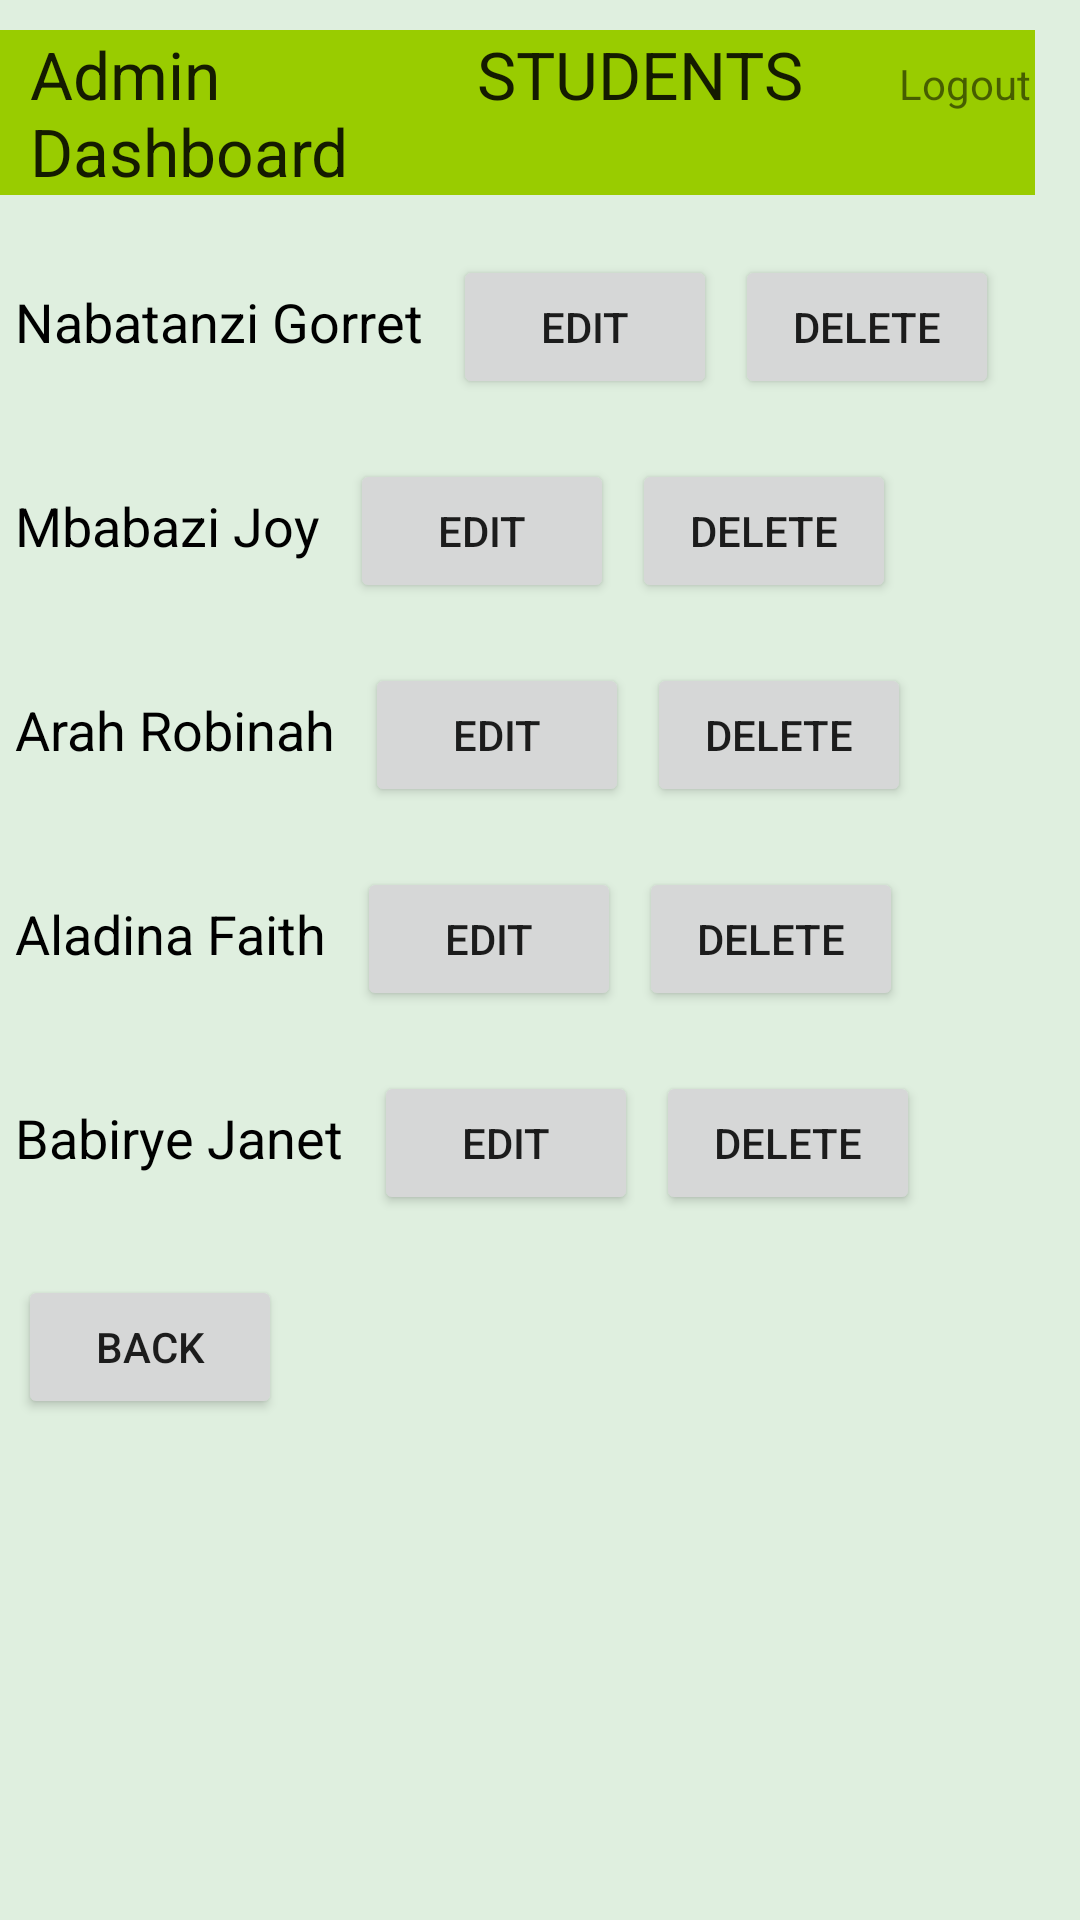

Android layout source for this screen:
<!-- AndroidManifest.xml: application theme Theme.LoginPlatform -->
<!-- res/layout/admin_dashboard_layout.xml -->
<?xml version="1.0" encoding="utf-8"?>
<LinearLayout xmlns:android="http://schemas.android.com/apk/res/android"
    xmlns:app="http://schemas.android.com/apk/res-auto"
    xmlns:tools="http://schemas.android.com/tools"
    android:layout_width="match_parent"
    android:layout_height="match_parent"
    android:orientation="vertical"
    android:paddingRight="15dp"
    android:background="#eded"
 tools:context=".AdminDashboard"
    >


    <LinearLayout
        android:layout_width="match_parent"
        android:layout_height="wrap_content"
        android:orientation="horizontal"
        android:layout_marginTop="10dp"
        android:background="@android:color/holo_green_light"
        >
        <TextView
            android:layout_width="0dp"
            android:layout_height="wrap_content"
            android:layout_marginLeft="10dp"
            android:layout_weight="3"
            android:textAppearance="?android:textAppearanceLarge"
            android:text="@string/admin_dashboard"

            />

        <TextView

            android:layout_width="0dp"
            android:layout_height="wrap_content"
            android:layout_marginLeft="10dp"
            android:layout_weight="3"
            android:textAppearance="?android:textAppearanceLarge"
            android:text="@string/students"

            />
        <TextView
            android:id="@+id/tvAdminLogout"
            android:layout_width="0dp"
            android:layout_height="wrap_content"
            android:layout_weight="1"
            android:text="Logout"
            android:gravity="center_horizontal"

            />





    </LinearLayout>

    <LinearLayout
        android:layout_width="match_parent"
        android:layout_height="wrap_content"
        android:orientation="horizontal"
        android:layout_marginTop="20dp"
        >

        <TextView
            android:id="@+id/std1"
            android:layout_width="wrap_content"
            android:layout_height="wrap_content"
            android:text="Nabatanzi Gorret"
            android:textSize="18sp"
            android:layout_marginLeft="5dp"
            android:textColor="@android:color/black"
            android:layout_marginRight="10dp"


            />
        <Button
            android:layout_width="wrap_content"
            android:text="Edit"
            android:layout_height="wrap_content"/>
        <Button
            android:layout_width="wrap_content"
            android:text="Delete"
            android:layout_marginLeft="6dp"
            android:layout_height="wrap_content"/>


    </LinearLayout>
    <LinearLayout
        android:layout_width="match_parent"
        android:layout_height="wrap_content"
        android:orientation="horizontal"
        android:layout_marginTop="20dp"
        >

        <TextView
            android:id="@+id/std2"
            android:layout_width="wrap_content"
            android:layout_height="wrap_content"
            android:text="Mbabazi Joy"
            android:textSize="18sp"
            android:layout_marginLeft="5dp"
            android:textColor="@android:color/black"
            android:layout_marginRight="10dp"


            />
        <Button
            android:layout_width="wrap_content"
            android:text="Edit"
            android:layout_height="wrap_content"/>

        <Button
            android:layout_width="wrap_content"
            android:text="Delete"
            android:layout_marginLeft="6dp"
            android:layout_height="wrap_content"/>

    </LinearLayout>

    <LinearLayout
        android:layout_width="match_parent"
        android:layout_height="wrap_content"
        android:orientation="horizontal"
        android:layout_marginTop="20dp"
        >

        <TextView
            android:id="@+id/std3"
            android:layout_width="wrap_content"
            android:layout_height="wrap_content"
            android:text="Arah Robinah"
            android:textSize="18sp"
            android:layout_marginLeft="5dp"
            android:textColor="@android:color/black"
            android:layout_marginRight="10dp"


            />
        <Button
            android:layout_width="wrap_content"
            android:text="Edit"
            android:layout_height="wrap_content"/>
        <Button
            android:layout_width="wrap_content"
            android:text="Delete"
            android:layout_marginLeft="6dp"
            android:layout_height="wrap_content"/>

    </LinearLayout>

    <LinearLayout
        android:layout_width="match_parent"
        android:layout_height="wrap_content"
        android:orientation="horizontal"
        android:layout_marginTop="20dp"
        >

        <TextView
            android:id="@+id/std4"
            android:layout_width="wrap_content"
            android:layout_height="wrap_content"
            android:text="Aladina Faith"
            android:textSize="18sp"
            android:layout_marginLeft="5dp"
            android:textColor="@android:color/black"
            android:layout_marginRight="10dp"


            />
        <Button
            android:layout_width="wrap_content"
            android:text="Edit"
            android:layout_height="wrap_content"/>

        <Button
            android:layout_width="wrap_content"
            android:text="Delete"
            android:layout_marginLeft="6dp"
            android:layout_height="wrap_content"/>
    </LinearLayout>

    <LinearLayout
        android:layout_width="match_parent"
        android:layout_height="wrap_content"
        android:orientation="horizontal"
        android:layout_marginTop="20dp"
        >

        <TextView
            android:id="@+id/std5"
            android:layout_width="wrap_content"
            android:layout_height="wrap_content"
            android:text="Babirye Janet"
            android:textSize="18sp"
            android:layout_marginLeft="5dp"
            android:textColor="@android:color/black"
            android:layout_marginRight="10dp"


            />
        <Button
            android:layout_width="wrap_content"
            android:text="Edit"
            android:layout_height="wrap_content"/>
        <Button
            android:layout_width="wrap_content"
            android:text="Delete"
            android:layout_marginLeft="6dp"
            android:layout_height="wrap_content"/>


    </LinearLayout>


    <LinearLayout
        android:layout_width="match_parent"
        android:layout_height="wrap_content"
        android:orientation="horizontal"
        android:layout_marginTop="20dp"
        >


        <Button
            android:id="@+id/profBack"
            android:layout_width="wrap_content"
            android:text="Back"
            android:layout_marginLeft="6dp"
            android:layout_height="wrap_content"/>


    </LinearLayout>





</LinearLayout>
<!-- resources referenced by this layout -->
<resources>
  <string name="admin_dashboard">Admin Dashboard</string>
  <string name="students">STUDENTS</string>
  <style name="Theme.LoginPlatform" parent="Theme.MaterialComponents.DayNight.DarkActionBar">
          
          <item name="colorPrimary">@color/purple_500</item>
          <item name="colorPrimaryVariant">@color/purple_700</item>
          <item name="colorOnPrimary">@color/white</item>
          
          <item name="colorSecondary">@color/teal_200</item>
          <item name="colorSecondaryVariant">@color/teal_700</item>
          <item name="colorOnSecondary">@color/black</item>
          
          <item name="android:statusBarColor" tools:targetApi="l">?attr/colorPrimaryVariant</item>
          
      </style>
  <!-- not gathered from this repository: default colours our renderer supplied (Android Studio template values) -->
  <color name="purple_500">#FF6200EE</color>
  <color name="purple_700">#FF3700B3</color>
  <color name="teal_200">#FF03DAC5</color>
  <color name="teal_700">#FF018786</color>
  <color name="black">#FF000000</color>
  <color name="white">#FFFFFFFF</color>
</resources>
